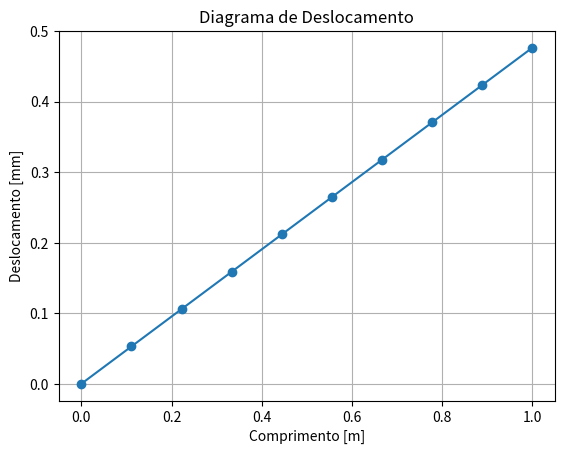

This figure's Python source:
import numpy as np
import matplotlib.pyplot as plt

# Entradas do problema
E = 210*10**(9) # [Pa] Mod. Elasticidade
A = 10**(-4) # [²] Área seção transversal
L = 1  # [m] Comprimento da barra
f = 10000 # [N] Força axial
nnos = 10 # Numero de nós

# Discretizacao do comprimento 
l = L/(nnos-1) # Comprimento de cada elemento


k = E*A/l

# Matriz de rigidez
# K = np.array([[k, -k, 0, 0], [-k, 2*k, -k, 0], [0, -k, 2*k, -k], [0, 0, -k, k]])
K = np.zeros([nnos, nnos])

for i in range(nnos):
    if (i == 0) or (i == nnos-1):
        K[i,i] = k
    else:
        K[i,i] = 2*k

    # Diagonal inferior
    if i > 0:
        K[i, i-1] = -k

    # Diagonal superior
    if i < nnos - 1:
        K[i, i+1] = -k

# print(K)


# Vetor de Forças
F = np.zeros([nnos])
F[nnos-1] = f
# print(F)


# Condições de contorno
dofs = [i for i in range(1, nnos)]
# Uma forma melhor seria utilizar dofs = list(range(1, nnos))
#dofs = [1,2, 3]

# Redução das matrizes para os DOFS, aplicação das CC
K_dof = K[np.ix_(dofs, dofs)]
F_dof = F[dofs]
# print(K_dof)
# print(F_dof)

# # Resolução do sistema
u_livres = np.linalg.solve(K_dof, F_dof)
# print(u_livres)

# Vetor completo de deslocamentos
u = np.zeros(nnos)
u[dofs] = u_livres
# print(u)

# Forças globais internas / reações
R = K @ u - F

# Cálculo da deformação em cada elemento
du = np.diff(u)
strain = du / l

N = E * A * strain

x_elem = np.linspace(0, L, nnos-1)

# plt.step(x_elem, N/1000, where='post')
# plt.xlabel('Comprimento [m]')
# plt.ylabel('Força Normal [kN]')
# plt.title('Diagrama de Força Normal')
# plt.grid()
# plt.show()
#######################################
x = np.linspace(0, L, nnos)

plt.plot(x, u*1000, marker='o')
plt.xlabel('Comprimento [m]')
plt.ylabel('Deslocamento [mm]')
plt.title('Diagrama de Deslocamento')
plt.grid()
plt.show()
